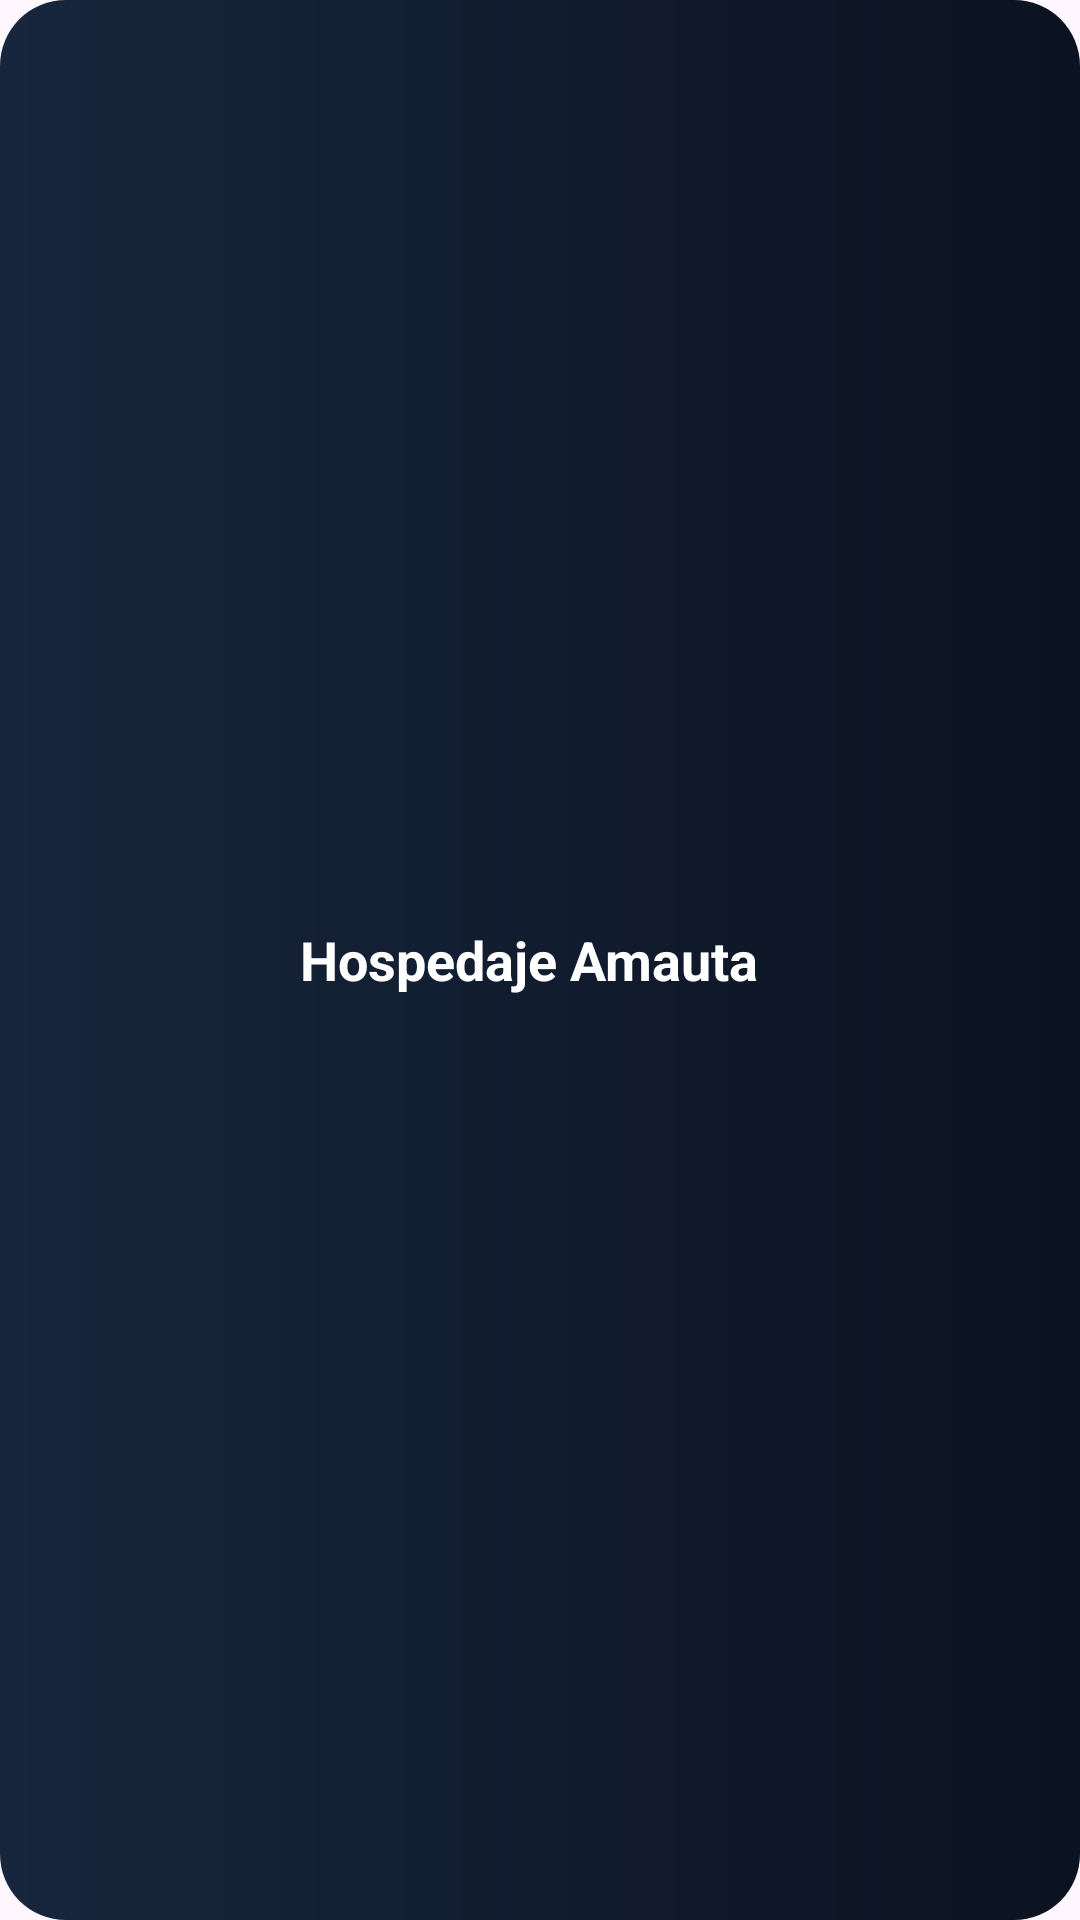

Write the Android layout XML for this screen, with the resource values it uses.
<!-- AndroidManifest.xml: application theme Theme.AmautaMovil -->
<!-- res/layout/view_brand_header.xml -->
<?xml version="1.0" encoding="utf-8"?>
<LinearLayout xmlns:android="http://schemas.android.com/apk/res/android"
    android:layout_width="match_parent" android:layout_height="wrap_content"
    android:orientation="horizontal" android:gravity="center_vertical"
    android:padding="12dp" android:layout_marginBottom="18dp"
    android:background="@drawable/bg_hero">
    <ImageView android:layout_width="76dp" android:layout_height="58dp"
        android:src="@drawable/logo_ama" android:scaleType="fitCenter"
        android:contentDescription="@string/app_name" />
    <TextView android:layout_width="0dp" android:layout_height="wrap_content"
        android:layout_weight="1" android:layout_marginStart="12dp"
        android:text="@string/brand_hospedaje" android:textSize="18sp"
        android:textStyle="bold" android:textColor="@color/white" />
</LinearLayout>
<!-- resources referenced by this layout -->
<resources>
  <color name="white">#FFFFFFFF</color>
  <!-- drawable bg_hero (drawable) -->
  <shape xmlns:android="http://schemas.android.com/apk/res/android">
      <gradient android:startColor="@color/brand" android:endColor="@color/brand_dark"
          android:angle="0" />
      <corners android:radius="22dp" />
  </shape>
  <string name="app_name">Amauta</string>
  <string name="brand_hospedaje">Hospedaje Amauta</string>
  <style name="Theme.AmautaMovil" parent="Base.Theme.AmautaMovil" />
  <color name="brand">#FF17263D</color>
  <color name="brand_dark">#FF0B1220</color>
  <style name="Base.Theme.AmautaMovil" parent="Theme.Material3.Light.NoActionBar">
          <item name="colorPrimary">@color/brand</item>
          <item name="colorOnPrimary">@color/white</item>
          <item name="colorSecondary">@color/brand_dark</item>
          <item name="colorSurface">@color/white</item>
          <item name="colorOnSurface">@color/ink</item>
          <item name="android:statusBarColor">@color/brand_dark</item>
          <item name="android:navigationBarColor">@color/white</item>
          <item name="android:windowLightStatusBar">false</item>
          <item name="android:windowLightNavigationBar">true</item>
      </style>
  <color name="ink">#FF17283F</color>
</resources>
